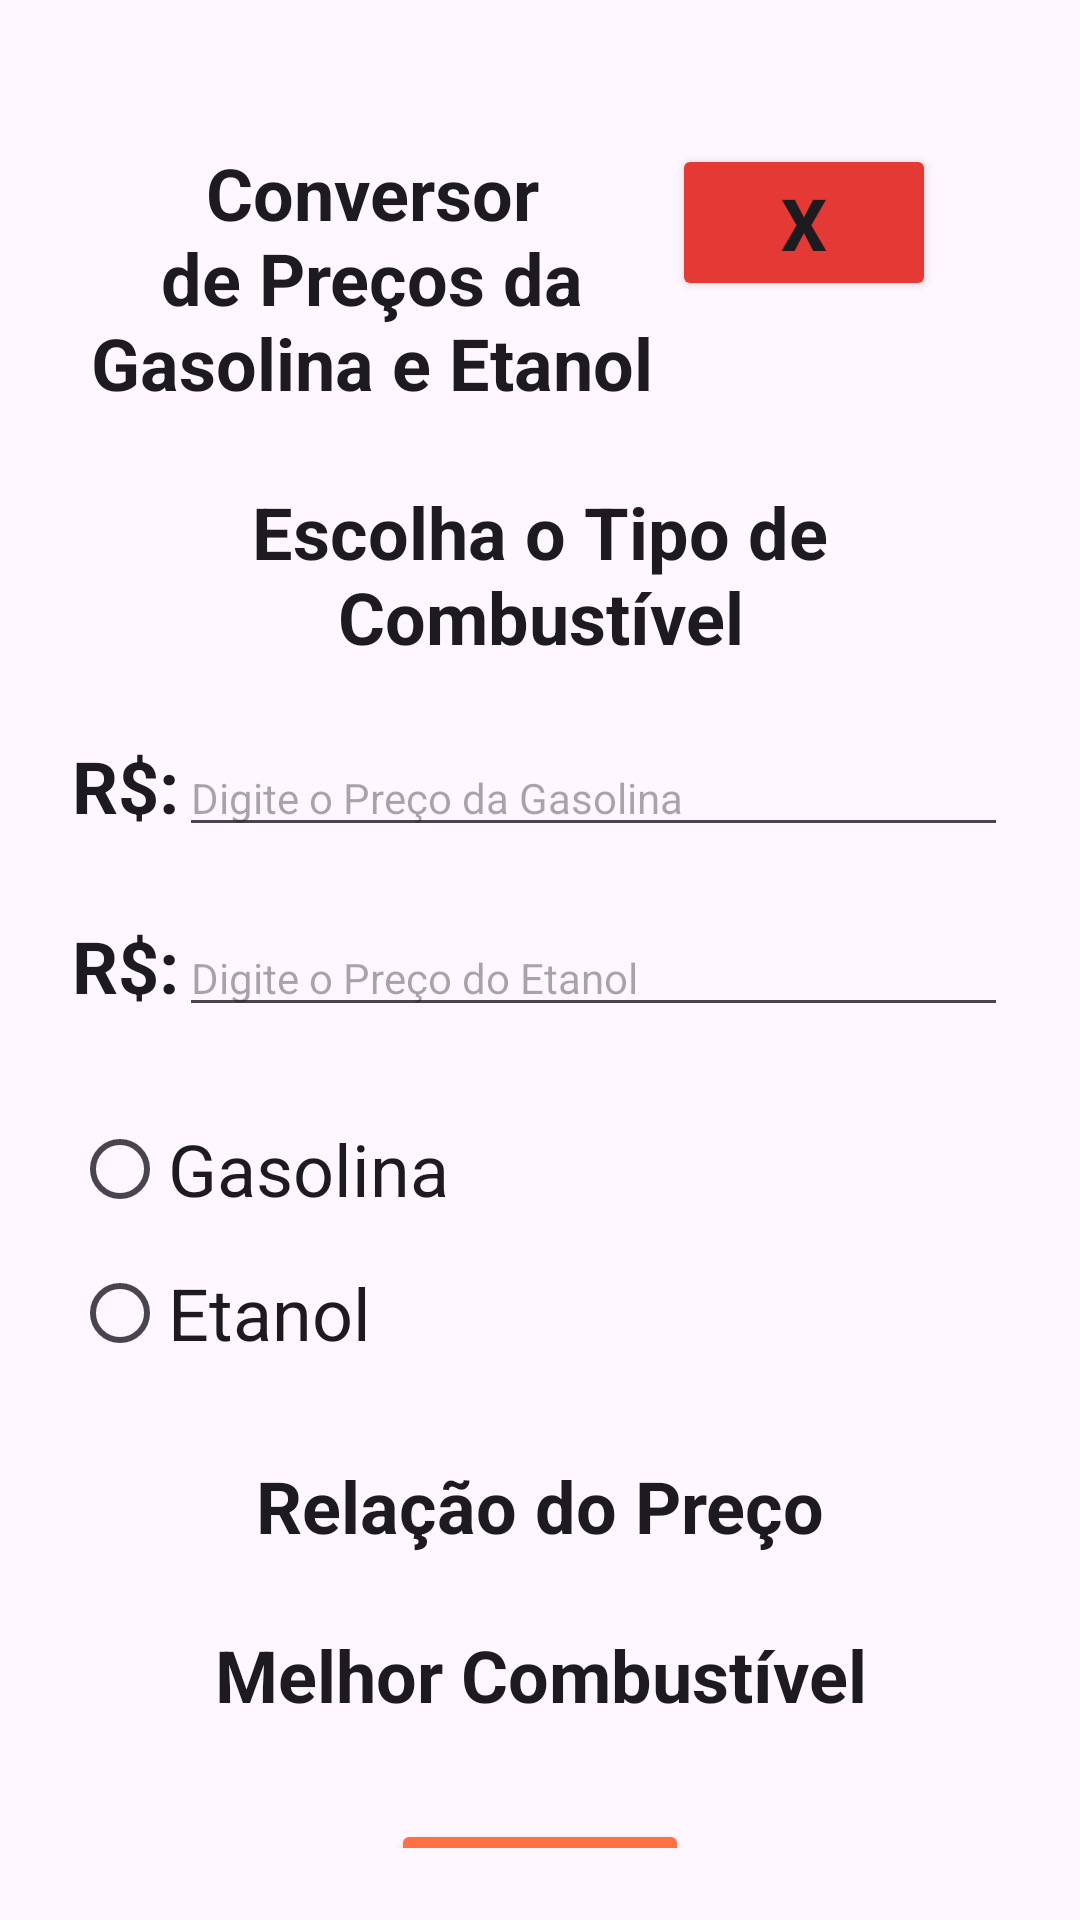

Write the Android layout XML for this screen, with the resource values it uses.
<!-- AndroidManifest.xml: application theme Theme.Projeto_a2_apk -->
<!-- res/layout/activity_gasolina.xml -->
<?xml version="1.0" encoding="utf-8"?>
<androidx.constraintlayout.widget.ConstraintLayout xmlns:android="http://schemas.android.com/apk/res/android"
    xmlns:app="http://schemas.android.com/apk/res-auto"
    xmlns:tools="http://schemas.android.com/tools"
    android:id="@+id/main"
    android:layout_width="match_parent"
    android:layout_height="match_parent"
    android:padding="24dp"
    tools:context=".ActivityGasolina">

    <TextView
        android:id="@+id/tvTituloGasolina"
        android:layout_width="0dp"
        android:layout_height="wrap_content"
        android:layout_marginTop="24dp"
        android:gravity="center"
        android:text="@string/conversor_de_pre_os_da_gasolina_e_etanol"
        android:textAlignment="center"
        android:textAppearance="@style/TextAppearance.AppCompat.Headline"
        android:textSize="24sp"
        android:textStyle="bold"
        app:layout_constraintEnd_toStartOf="@+id/btHome"
        app:layout_constraintStart_toStartOf="parent"
        app:layout_constraintTop_toTopOf="parent"
        tools:text="Conversor de Preços da Gasolina e Etanol" />

    <Button
        android:id="@+id/btHome"
        android:layout_width="wrap_content"
        android:layout_height="wrap_content"
        android:layout_margin="24dp"
        android:backgroundTint="#E53935"
        android:text="@string/xxx"
        android:textSize="24sp"
        android:textStyle="bold"
        app:cornerRadius="50dp"
        app:layout_constraintEnd_toEndOf="parent"
        app:layout_constraintTop_toTopOf="parent" />

    <TextView
        android:id="@+id/tvEscolhaCombustivel"
        android:layout_width="0dp"
        android:layout_height="wrap_content"
        android:layout_marginTop="24dp"
        android:text="@string/escolha_o_tipo_de_combust_vel"
        android:textAlignment="center"
        android:textAppearance="@style/TextAppearance.AppCompat.Body1"
        android:textSize="24sp"
        android:textStyle="bold"
        app:layout_constraintEnd_toEndOf="parent"
        app:layout_constraintStart_toStartOf="parent"
        app:layout_constraintTop_toBottomOf="@+id/tvTituloGasolina"
        tools:text="Escolha o Tipo de Combustível" />

    <LinearLayout
        android:id="@+id/layoutInputGasolina"
        android:layout_width="0dp"
        android:layout_height="wrap_content"
        android:layout_marginTop="24dp"
        android:orientation="horizontal"
        app:layout_constraintEnd_toEndOf="parent"
        app:layout_constraintStart_toStartOf="parent"
        app:layout_constraintTop_toBottomOf="@+id/tvEscolhaCombustivel">

        <TextView
            android:id="@+id/tvReais1"
            android:layout_width="wrap_content"
            android:layout_height="wrap_content"
            android:gravity="center"
            android:text="@string/r"
            android:textAlignment="center"
            android:textAppearance="@style/TextAppearance.AppCompat.Body1"
            android:textSize="24sp"
            android:textStyle="bold" />

        <EditText
            android:id="@+id/tinputPrecoGasolina"
            android:layout_width="0dp"
            android:layout_height="wrap_content"
            android:layout_weight="1"
            android:hint="@string/digite_o_pre_o_da_gasolina"
            android:inputType="numberDecimal"
            android:textAppearance="@style/TextAppearance.AppCompat.Body1" />
    </LinearLayout>

    <LinearLayout
        android:id="@+id/layoutInputEtanol"
        android:layout_width="0dp"
        android:layout_height="wrap_content"
        android:layout_marginTop="24dp"
        android:orientation="horizontal"
        app:layout_constraintEnd_toEndOf="parent"
        app:layout_constraintStart_toStartOf="parent"
        app:layout_constraintTop_toBottomOf="@+id/layoutInputGasolina">

        <TextView
            android:id="@+id/tvReais2"
            android:layout_width="wrap_content"
            android:layout_height="wrap_content"
            android:gravity="center"
            android:text="@string/rs"
            android:textAlignment="center"
            android:textAppearance="@style/TextAppearance.AppCompat.Body1"
            android:textSize="24sp"
            android:textStyle="bold" />

        <EditText
            android:id="@+id/tinputPrecoEtanol"
            android:layout_width="0dp"
            android:layout_height="wrap_content"
            android:layout_weight="1"
            android:hint="@string/digite_o_pre_o_do_etanol"
            android:inputType="numberDecimal"
            android:textAppearance="@style/TextAppearance.AppCompat.Body1" />
    </LinearLayout>

    <RadioGroup
        android:id="@+id/rGOpcoes"
        android:layout_width="0dp"
        android:layout_height="wrap_content"
        android:layout_marginTop="24dp"
        app:layout_constraintEnd_toEndOf="parent"
        app:layout_constraintStart_toStartOf="parent"
        app:layout_constraintTop_toBottomOf="@+id/layoutInputEtanol">

        <RadioButton
            android:id="@+id/rbGasolina"
            android:layout_width="wrap_content"
            android:layout_height="wrap_content"
            android:text="@string/gasolina"
            android:textAppearance="@style/TextAppearance.AppCompat.Body1"
            android:textSize="24sp" />

        <RadioButton
            android:id="@+id/rbEtanol"
            android:layout_width="wrap_content"
            android:layout_height="wrap_content"
            android:text="@string/etanol"
            android:textAppearance="@style/TextAppearance.AppCompat.Body1"
            android:textSize="24sp" />

    </RadioGroup>

    <TextView
        android:id="@+id/tvRelacaoPreco"
        android:layout_width="0dp"
        android:layout_height="wrap_content"
        android:layout_marginTop="24dp"
        android:gravity="center"
        android:text="@string/rela_o_do_pre_o"
        android:textAppearance="@style/TextAppearance.AppCompat.Body1"
        android:textSize="24sp"
        android:textStyle="bold"
        app:layout_constraintEnd_toEndOf="parent"
        app:layout_constraintStart_toStartOf="parent"
        app:layout_constraintTop_toBottomOf="@+id/rGOpcoes" />

    <TextView
        android:id="@+id/tvMelhorPreco"
        android:layout_width="0dp"
        android:layout_height="wrap_content"
        android:layout_marginTop="24dp"
        android:gravity="center"
        android:text="@string/melhor_combust_vel"
        android:textAlignment="center"
        android:textAppearance="@style/TextAppearance.AppCompat.Body1"
        android:textSize="24sp"
        android:textStyle="bold"
        app:layout_constraintEnd_toEndOf="parent"
        app:layout_constraintStart_toStartOf="parent"
        app:layout_constraintTop_toBottomOf="@+id/tvRelacaoPreco" />

    <Button
        android:id="@+id/btLimpar"
        android:layout_width="wrap_content"
        android:layout_height="wrap_content"
        android:layout_marginTop="32dp"
        android:backgroundTint="#FF7043"
        android:text="@string/lmpr"
        android:textAppearance="@style/TextAppearance.AppCompat.Body1"
        android:textSize="24sp"
        android:textStyle="bold"
        app:cornerRadius="50dp"
        app:layout_constraintEnd_toEndOf="parent"
        app:layout_constraintStart_toStartOf="parent"
        app:layout_constraintTop_toBottomOf="@+id/tvMelhorPreco">

    </Button>

</androidx.constraintlayout.widget.ConstraintLayout>
<!-- resources referenced by this layout -->
<resources>
  <string name="conversor_de_pre_os_da_gasolina_e_etanol">Conversor de Preços da Gasolina e Etanol</string>
  <string name="digite_o_pre_o_da_gasolina">Digite o Preço da Gasolina</string>
  <string name="digite_o_pre_o_do_etanol">Digite o Preço do Etanol</string>
  <string name="escolha_o_tipo_de_combust_vel">Escolha o Tipo de Combustível</string>
  <string name="etanol">Etanol</string>
  <string name="gasolina">Gasolina</string>
  <string name="lmpr">Limpar</string>
  <string name="melhor_combust_vel">Melhor Combustível</string>
  <string name="r">R$:</string>
  <string name="rela_o_do_pre_o">Relação do Preço</string>
  <string name="rs">R$:</string>
  <string name="xxx">X</string>
  <style name="Theme.Projeto_a2_apk" parent="Base.Theme.Projeto_a2_apk" />
  <style name="Base.Theme.Projeto_a2_apk" parent="Theme.Material3.DayNight.NoActionBar">
          
          
      </style>
</resources>
